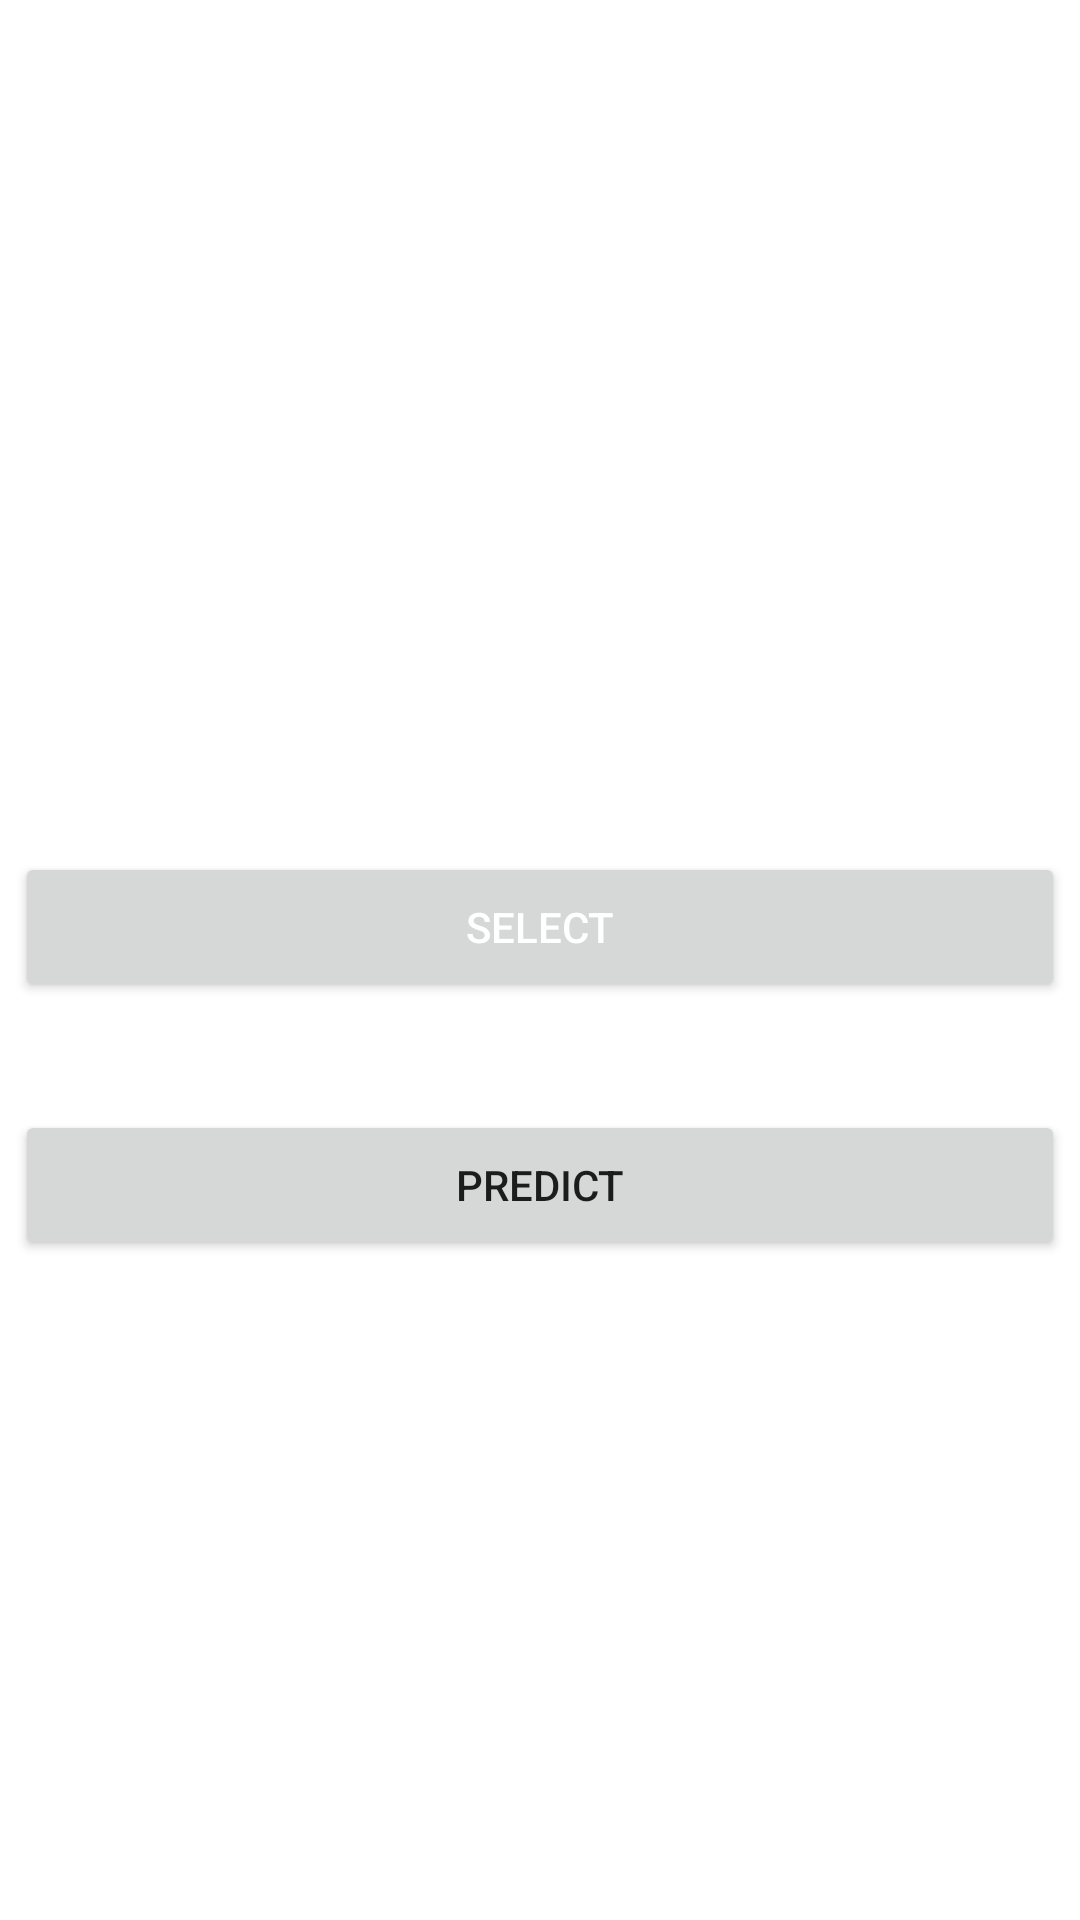

Layout XML and referenced resources for this Android screen:
<!-- AndroidManifest.xml: application theme Theme.Braintumor -->
<!-- res/layout/activity_main.xml -->
<?xml version="1.0" encoding="utf-8"?>
<androidx.constraintlayout.widget.ConstraintLayout xmlns:android="http://schemas.android.com/apk/res/android"
    xmlns:app="http://schemas.android.com/apk/res-auto"
    xmlns:tools="http://schemas.android.com/tools"
    android:layout_width="match_parent"
    android:layout_height="match_parent"
    tools:context=".MainActivity">

    <TextView
        android:id="@+id/output"
        android:layout_width="350dp"
        android:layout_height="50dp"
        android:fontFamily="sans-serif"
        android:textAlignment="center"
        android:textColor="#100D0D"
        android:textSize="20sp"
        android:textStyle="bold"
        app:layout_constraintBottom_toBottomOf="parent"
        app:layout_constraintEnd_toEndOf="parent"
        app:layout_constraintStart_toStartOf="parent"
        app:layout_constraintTop_toBottomOf="@+id/predict" />


    <Button
        android:id="@+id/predict"
        android:layout_width="350dp"
        android:layout_height="50dp"
        android:layout_marginBottom="220dp"
        android:text="@string/predict"
        app:layout_constraintBottom_toBottomOf="parent"
        app:layout_constraintEnd_toEndOf="parent"
        app:layout_constraintStart_toStartOf="parent" />

    <Button
        android:id="@+id/select"
        android:layout_width="350dp"
        android:layout_height="50dp"
        android:layout_marginBottom="36dp"
        android:text="@string/select"
        app:layout_constraintBottom_toTopOf="@+id/predict"
        app:layout_constraintEnd_toEndOf="parent"
        app:layout_constraintStart_toStartOf="parent"
        android:textColor="#FFF" />

    <ImageView
        android:id="@+id/brainImg"
        android:layout_width="243dp"
        android:layout_height="226dp"
        app:layout_constraintBottom_toTopOf="@+id/select"
        app:layout_constraintEnd_toEndOf="parent"
        app:layout_constraintHorizontal_bias="0.494"
        app:layout_constraintStart_toStartOf="parent"
        app:layout_constraintTop_toTopOf="parent"
        app:layout_constraintVertical_bias="0.807"
        app:srcCompat="@drawable/image"
        tools:ignore="ImageContrastCheck" />
</androidx.constraintlayout.widget.ConstraintLayout>
<!-- resources referenced by this layout -->
<resources>
  <string name="predict">predict</string>
  <string name="select">select</string>
  <style name="Theme.Braintumor" parent="Theme.MaterialComponents.DayNight.DarkActionBar">
          
          <item name="colorPrimary">@color/purple_500</item>
          <item name="colorPrimaryVariant">@color/purple_700</item>
          <item name="colorOnPrimary">@color/white</item>
          
          <item name="colorSecondary">@color/teal_200</item>
          <item name="colorSecondaryVariant">@color/teal_700</item>
          <item name="colorOnSecondary">@color/black</item>
          
          <item name="android:statusBarColor" tools:targetApi="l">?attr/colorPrimaryVariant</item>
          
      </style>
  <!-- not gathered from this repository: default colours our renderer supplied (Android Studio template values) -->
  <color name="purple_500">#FF6200EE</color>
  <color name="purple_700">#FF3700B3</color>
  <color name="teal_200">#FF03DAC5</color>
  <color name="teal_700">#FF018786</color>
  <color name="black">#FF000000</color>
  <color name="white">#FFFFFFFF</color>
</resources>
